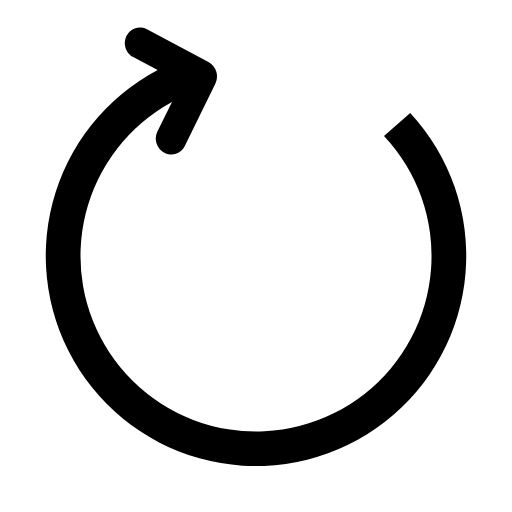
t = 0.00 s
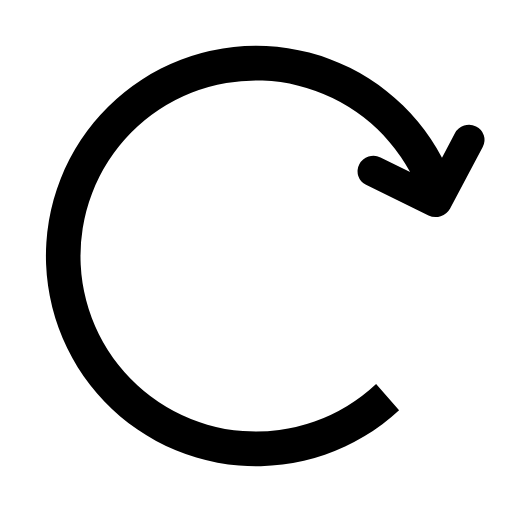
t = 0.30 s
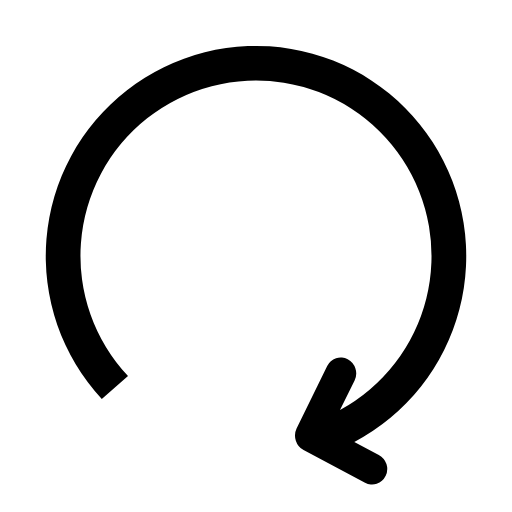
t = 0.60 s
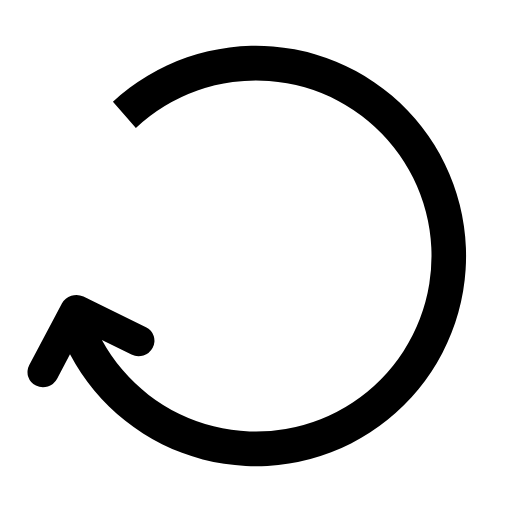
t = 0.90 s

The animated SVG that drew these frames (rendered in a browser with its animation timeline set to each time). Animation: 1 SMIL element (animateTransform=1); one cycle of 1.20 s, repeats indefinitely.

<?xml version="1.0" encoding="UTF-8" standalone="no"?><svg xmlns:svg="http://www.w3.org/2000/svg" xmlns="http://www.w3.org/2000/svg" xmlns:xlink="http://www.w3.org/1999/xlink" version="1.0" width="64px" height="64px" viewBox="0 0 128 128" xml:space="preserve"><g><path d="M31.6 8.98a4.02 4.02 0 0 0 1.7 5.3l6.12 3.22a52.56 52.56 0 1 0 63.13 10.73L96 33.97a43.88 43.88 0 1 1-53-8.5l-3.65 7.4a4.02 4.02 0 0 0 1.72 5.3 3.73 3.73 0 0 0 5.13-1.67l7.66-15.63a4.18 4.18 0 0 0-1.75-5.4L36.74 7.32a3.73 3.73 0 0 0-5.13 1.66z" fill="#000000" fill-opacity="1"/><animateTransform attributeName="transform" type="rotate" from="0 64 64" to="360 64 64" dur="1200ms" repeatCount="indefinite"></animateTransform></g></svg>